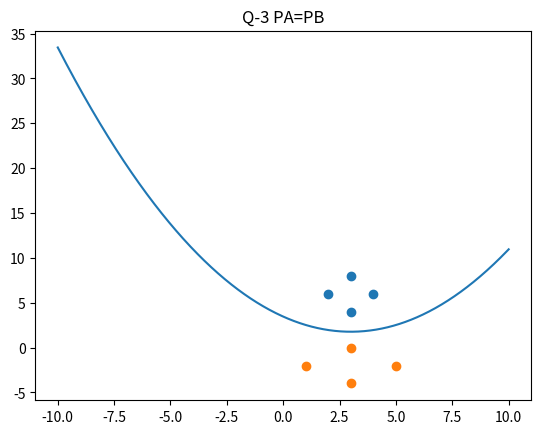

This chart was generated by the following Python code:
import numpy as np
import math
from sympy import symbols, Eq, solve
import matplotlib.pyplot as plt

a=np.array([[2,6],[3,4],[3,8],[4,6]])
b=np.array([[3,0],[1,-2],[3,-4],[5,-2]])

na=len(a)
nb=len(b)

pa=0.5
pb=0.5	

x = symbols('x')
y = symbols('y')
X=np.array([[x],[y]])

print(f'CLASS A\n{a}\n')
print(f'CLASS B\n{b}\n')

x1=np.array(a[ : , 0]) #for all x-values of a
x2=np.array(b[ : , 0]) #for all x-values of b

#print (x1)
#print (x2)

y1=np.array(a[ : , 1]) #for all y-values of a
y2=np.array(b[ : , 1]) #for all y-values of b

#print (y1)
#print (y2)

ua=np.array([np.sum(x1)/na,np.sum(y1)/na]) #mean matrix of a
ub=np.array([np.sum(x2)/nb,np.sum(y2)/nb]) #mean matrix of b


print(f'MEAN OF CLASS A\n{ua}\n')
print(f'MEAN OF CLASS B\n{ub}\n')

at=a.transpose()
bt=b.transpose()

cova=np.cov(at)
covb=np.cov(bt)

print(f'COV OF CLASS A\n{cova}\n')
print(f'COV OF CLASS B\n{covb}\n')


covinva = np.linalg.inv(cova)
covinvb = np.linalg.inv(covb)
print(f'INVCOV OF CLASS A\n{covinva}\n')
print(f'INVCOV OF CLASS B\n{covinvb}\n')

A1= -(1/2)*(covinva)
B1= np.dot(ua,covinva)
C1=-(1/2)*(np.dot(np.dot(ua.transpose(),covinva),ua))-(1/2)*math.log(np.linalg.det(cova))+math.log(pa)

A2= -(1/2)*(covinvb)
B2= np.dot(ub,covinvb)
C2=-(1/2)*(np.dot(np.dot(ub.transpose(),covinvb),ub))-(1/2)*math.log(np.linalg.det(covb))+math.log(pb)

print(f'A1\n{A1}\n')
print(f'B1\n{B1}\n')
print(f'C1\n{C1}\n')

print(f'A2\n{A2}\n')
print(f'B2\n{B2}\n')
print(f'C2\n{C2}\n')


l=A1[0][0]-A2[0][0]
m=A1[1][1]-A2[1][1]
n=A1[0][1]+A1[1][0]-A2[0][1]-A2[1][0]
p=B1[1]-B2[1]
q=B1[0]-B2[0]
r=C1-C2
print(f'EQUATION FOR DECISON BOUNDARY : {l}x^2+{m}y^2+{n}xy+{p}y+{q}x+{r}=0')

e1=np.linspace(-10,10,1000)
e2=(-1/p)*(l*e1**2+q*e1+r)
fig, ax = plt.subplots()
ax.plot(e1, e2)
plt.title('Q-3 PA=PB')
g,h=a.T
plt.scatter(g,h)
i,j=b.T
plt.scatter(i,j)
plt.show()


	

	
